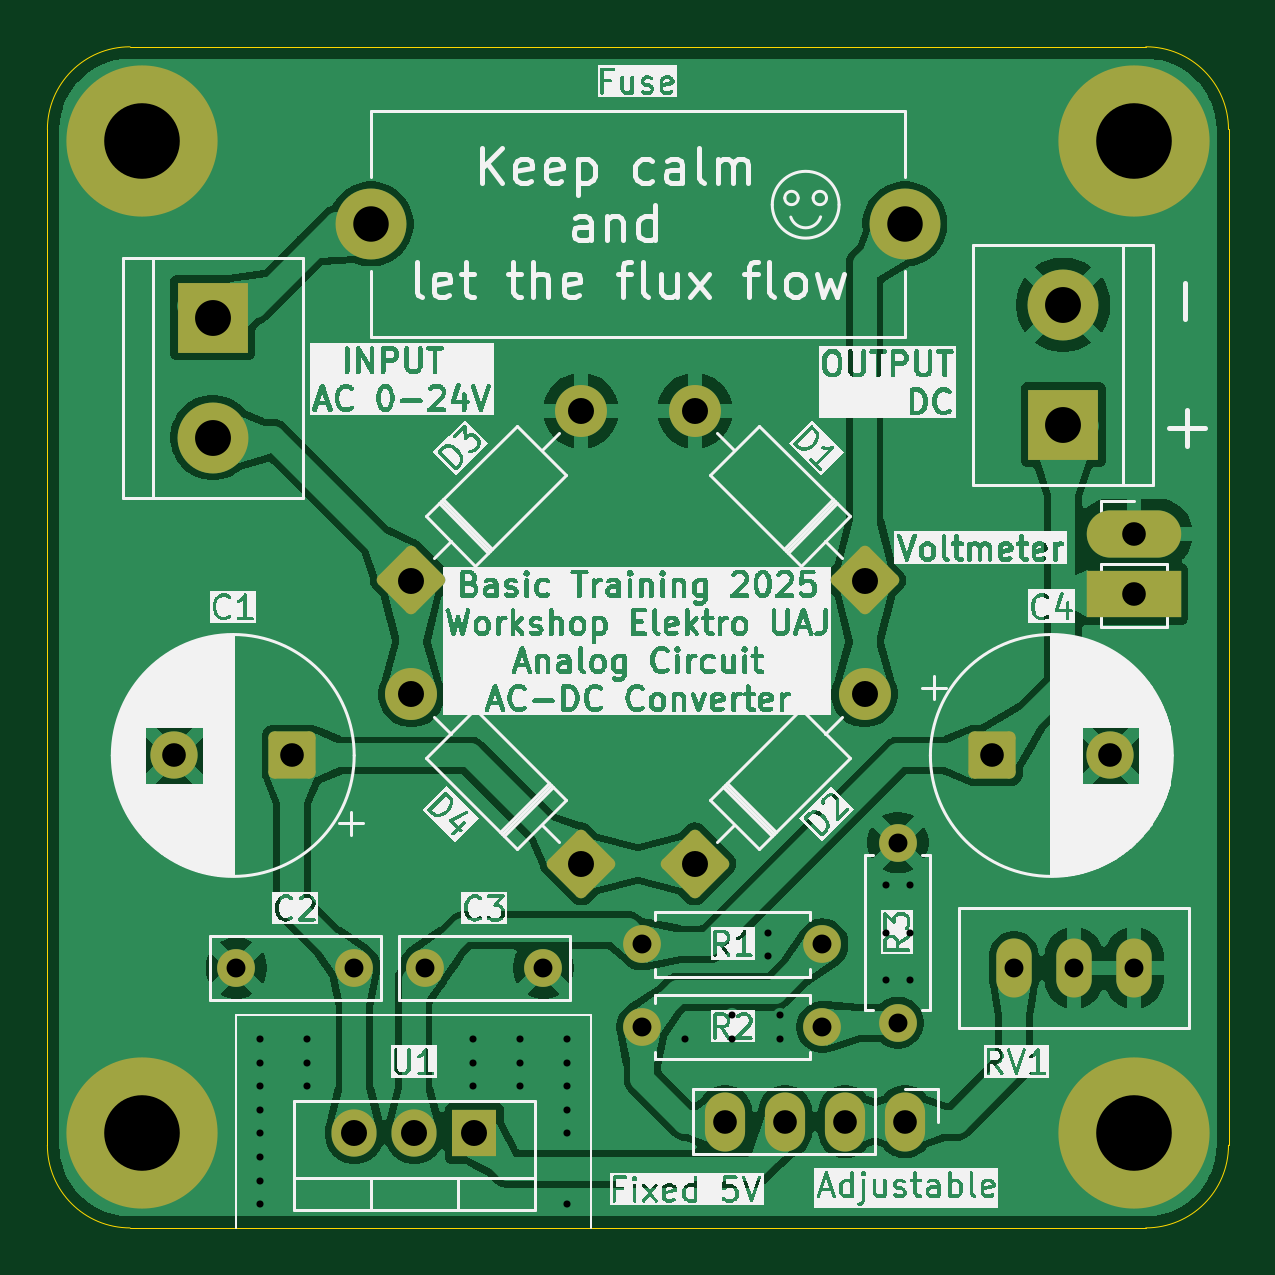
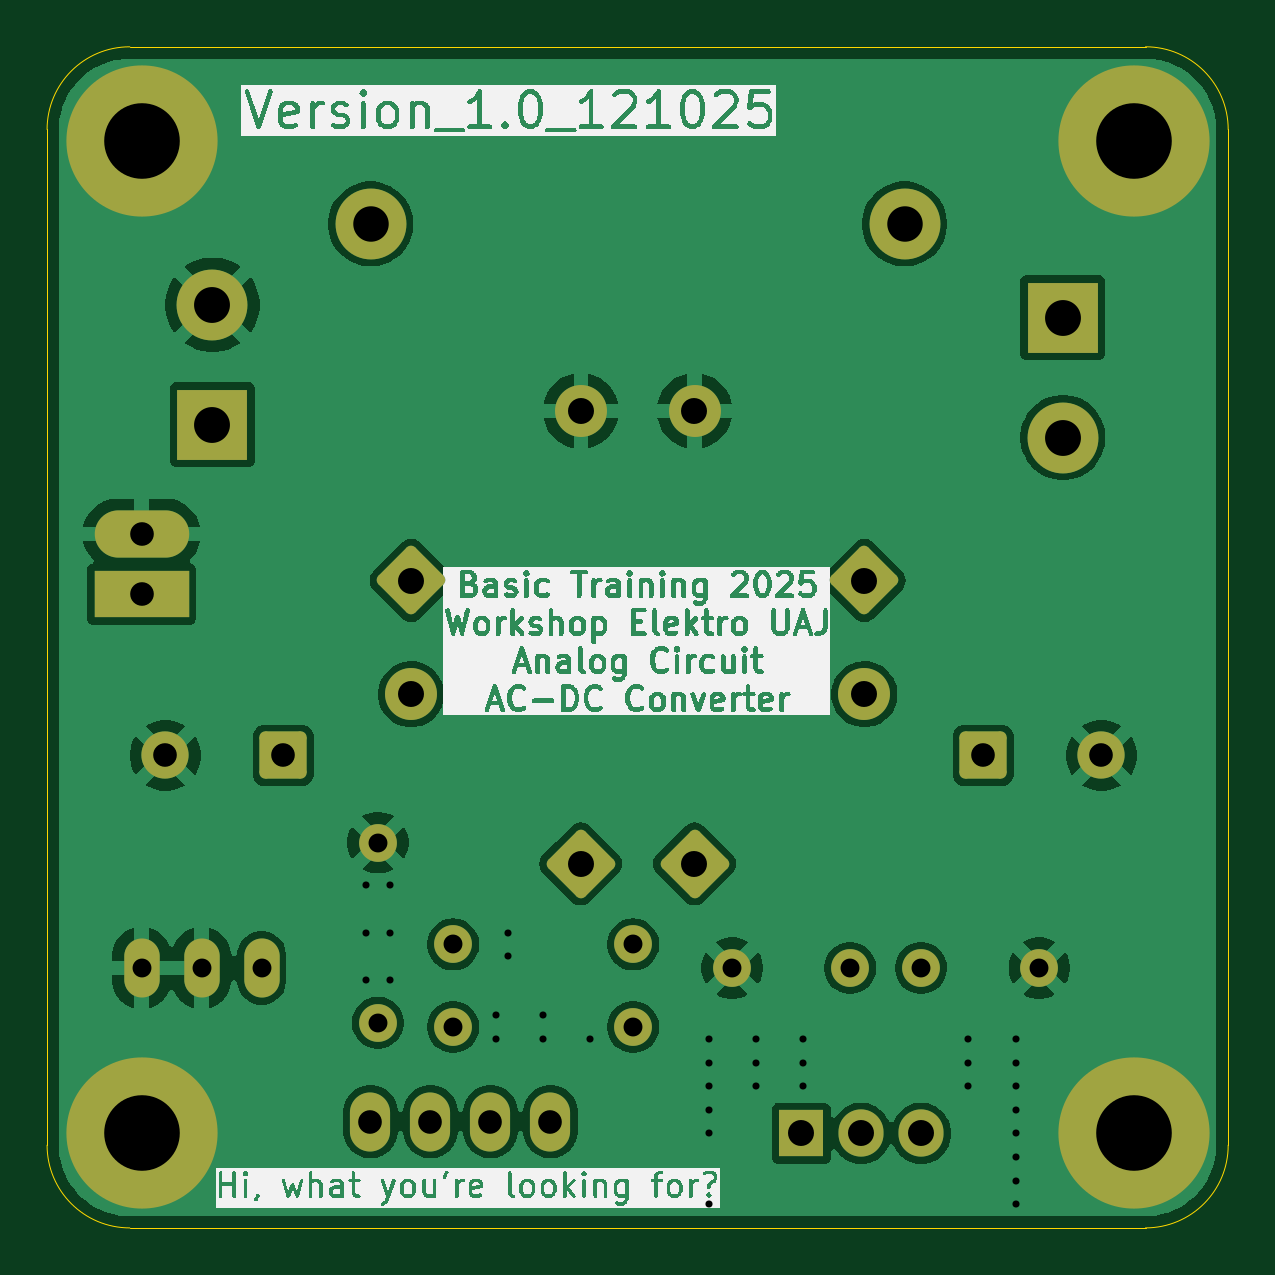
Circuit board: 9 layer files. Board 50.0 x 50.0 mm.
- bottom_copper: AC DC converter LM317-CuBottom.gbr (69466 bytes)
- top_copper: AC DC converter LM317-CuTop.gbr (86446 bytes)
- outline: AC DC converter LM317-EdgeCuts.gbr (912 bytes)
- bottom_mask: AC DC converter LM317-MaskBottom.gbr (3299 bytes)
- top_mask: AC DC converter LM317-MaskTop.gbr (3299 bytes)
- drill: AC DC converter LM317-NPTH.drl (265 bytes)
- drill: AC DC converter LM317-PTH.drl (1941 bytes)
- bottom_silk: AC DC converter LM317-SilkBottom.gbr (203450 bytes)
- top_silk: AC DC converter LM317-SilkTop.gbr (316963 bytes)

=== bottom_copper: AC DC converter LM317-CuBottom.gbr (69466 bytes, source omitted) ===
=== top_copper: AC DC converter LM317-CuTop.gbr (86446 bytes, source omitted) ===
=== outline: AC DC converter LM317-EdgeCuts.gbr ===
%TF.GenerationSoftware,KiCad,Pcbnew,9.0.4*%
%TF.CreationDate,2025-10-17T22:53:12+07:00*%
%TF.ProjectId,AC DC converter LM317,41432044-4320-4636-9f6e-766572746572,rev?*%
%TF.SameCoordinates,Original*%
%TF.FileFunction,Profile,NP*%
%FSLAX46Y46*%
G04 Gerber Fmt 4.6, Leading zero omitted, Abs format (unit mm)*
G04 Created by KiCad (PCBNEW 9.0.4) date 2025-10-17 22:53:12*
%MOMM*%
%LPD*%
G01*
G04 APERTURE LIST*
%TA.AperFunction,Profile*%
%ADD10C,0.050000*%
%TD*%
G04 APERTURE END LIST*
D10*
X50000000Y-3500000D02*
X50000000Y-46500000D01*
X0Y-46500000D02*
X0Y-3500000D01*
X0Y-3500000D02*
G75*
G02*
X3500000Y0I3500000J0D01*
G01*
X46500000Y0D02*
G75*
G02*
X50000000Y-3500000I0J-3500000D01*
G01*
X46500000Y-50000000D02*
X3500000Y-50000000D01*
X3500000Y0D02*
X46500000Y0D01*
X3500000Y-50000000D02*
G75*
G02*
X0Y-46500000I0J3500000D01*
G01*
X50000000Y-46500000D02*
G75*
G02*
X46500000Y-50000000I-3500000J0D01*
G01*
M02*

=== bottom_mask: AC DC converter LM317-MaskBottom.gbr ===
%TF.GenerationSoftware,KiCad,Pcbnew,9.0.4*%
%TF.CreationDate,2025-10-17T22:53:12+07:00*%
%TF.ProjectId,AC DC converter LM317,41432044-4320-4636-9f6e-766572746572,rev?*%
%TF.SameCoordinates,Original*%
%TF.FileFunction,Soldermask,Bot*%
%TF.FilePolarity,Negative*%
%FSLAX46Y46*%
G04 Gerber Fmt 4.6, Leading zero omitted, Abs format (unit mm)*
G04 Created by KiCad (PCBNEW 9.0.4) date 2025-10-17 22:53:12*
%MOMM*%
%LPD*%
G01*
G04 APERTURE LIST*
G04 Aperture macros list*
%AMRoundRect*
0 Rectangle with rounded corners*
0 $1 Rounding radius*
0 $2 $3 $4 $5 $6 $7 $8 $9 X,Y pos of 4 corners*
0 Add a 4 corners polygon primitive as box body*
4,1,4,$2,$3,$4,$5,$6,$7,$8,$9,$2,$3,0*
0 Add four circle primitives for the rounded corners*
1,1,$1+$1,$2,$3*
1,1,$1+$1,$4,$5*
1,1,$1+$1,$6,$7*
1,1,$1+$1,$8,$9*
0 Add four rect primitives between the rounded corners*
20,1,$1+$1,$2,$3,$4,$5,0*
20,1,$1+$1,$4,$5,$6,$7,0*
20,1,$1+$1,$6,$7,$8,$9,0*
20,1,$1+$1,$8,$9,$2,$3,0*%
G04 Aperture macros list end*
%ADD10C,6.400000*%
%ADD11R,3.000000X3.000000*%
%ADD12C,3.000000*%
%ADD13RoundRect,0.249999X0.000000X-1.202083X1.202083X0.000000X0.000000X1.202083X-1.202083X0.000000X0*%
%ADD14C,2.200000*%
%ADD15C,1.600000*%
%ADD16R,1.905000X2.000000*%
%ADD17O,1.905000X2.000000*%
%ADD18RoundRect,0.250000X-0.750000X-0.750000X0.750000X-0.750000X0.750000X0.750000X-0.750000X0.750000X0*%
%ADD19C,2.000000*%
%ADD20RoundRect,0.249999X1.202083X0.000000X0.000000X1.202083X-1.202083X0.000000X0.000000X-1.202083X0*%
%ADD21O,1.500000X2.500000*%
%ADD22RoundRect,0.250000X0.750000X0.750000X-0.750000X0.750000X-0.750000X-0.750000X0.750000X-0.750000X0*%
%ADD23O,1.700000X2.500000*%
%ADD24O,4.000000X2.000000*%
%ADD25R,4.000000X2.000000*%
G04 APERTURE END LIST*
D10*
%TO.C,H2*%
X46000000Y-4000000D03*
%TD*%
D11*
%TO.C,J1*%
X7000000Y-11460000D03*
D12*
X7000000Y-16539999D03*
%TD*%
D13*
%TO.C,D3*%
X15407898Y-22592103D03*
D14*
X22592103Y-15407898D03*
%TD*%
D15*
%TO.C,C3*%
X16000000Y-39000000D03*
X21000000Y-39000000D03*
%TD*%
D16*
%TO.C,U1*%
X18079999Y-46000000D03*
D17*
X15539999Y-46000000D03*
X13000000Y-46000000D03*
%TD*%
D15*
%TO.C,R2*%
X25190000Y-41500000D03*
X32810000Y-41500000D03*
%TD*%
D18*
%TO.C,C4*%
X40000000Y-30000000D03*
D19*
X45000000Y-30000000D03*
%TD*%
D13*
%TO.C,D2*%
X27407898Y-34592103D03*
D14*
X34592103Y-27407898D03*
%TD*%
D20*
%TO.C,D4*%
X22592103Y-34592102D03*
D14*
X15407898Y-27407897D03*
%TD*%
D21*
%TO.C,RV1*%
X40920001Y-39000000D03*
X43460001Y-39000000D03*
X46000000Y-39000000D03*
%TD*%
D10*
%TO.C,H4*%
X46000000Y-46000000D03*
%TD*%
D22*
%TO.C,C1*%
X10367678Y-30000000D03*
D19*
X5367678Y-30000000D03*
%TD*%
D23*
%TO.C,J3*%
X36310000Y-45500000D03*
X33770000Y-45500000D03*
X31230001Y-45500000D03*
X28690000Y-45500000D03*
%TD*%
D15*
%TO.C,R1*%
X25190000Y-38000000D03*
X32810000Y-38000000D03*
%TD*%
D24*
%TO.C,J4*%
X46000000Y-20625000D03*
D25*
X46000000Y-23165000D03*
%TD*%
D12*
%TO.C,Fuse*%
X13700000Y-7500000D03*
X36300000Y-7500000D03*
%TD*%
D10*
%TO.C,H1*%
X4000000Y-4000000D03*
%TD*%
D15*
%TO.C,R3*%
X36000000Y-41310000D03*
X36000000Y-33690000D03*
%TD*%
%TO.C,C2*%
X13000000Y-39000000D03*
X8000000Y-39000000D03*
%TD*%
D20*
%TO.C,D1*%
X34592102Y-22592102D03*
D14*
X27407897Y-15407897D03*
%TD*%
D11*
%TO.C,J2*%
X43000000Y-16000000D03*
D12*
X43000000Y-10920001D03*
%TD*%
D10*
%TO.C,H3*%
X4000000Y-46000000D03*
%TD*%
M02*

=== top_mask: AC DC converter LM317-MaskTop.gbr ===
%TF.GenerationSoftware,KiCad,Pcbnew,9.0.4*%
%TF.CreationDate,2025-10-17T22:53:11+07:00*%
%TF.ProjectId,AC DC converter LM317,41432044-4320-4636-9f6e-766572746572,rev?*%
%TF.SameCoordinates,Original*%
%TF.FileFunction,Soldermask,Top*%
%TF.FilePolarity,Negative*%
%FSLAX46Y46*%
G04 Gerber Fmt 4.6, Leading zero omitted, Abs format (unit mm)*
G04 Created by KiCad (PCBNEW 9.0.4) date 2025-10-17 22:53:11*
%MOMM*%
%LPD*%
G01*
G04 APERTURE LIST*
G04 Aperture macros list*
%AMRoundRect*
0 Rectangle with rounded corners*
0 $1 Rounding radius*
0 $2 $3 $4 $5 $6 $7 $8 $9 X,Y pos of 4 corners*
0 Add a 4 corners polygon primitive as box body*
4,1,4,$2,$3,$4,$5,$6,$7,$8,$9,$2,$3,0*
0 Add four circle primitives for the rounded corners*
1,1,$1+$1,$2,$3*
1,1,$1+$1,$4,$5*
1,1,$1+$1,$6,$7*
1,1,$1+$1,$8,$9*
0 Add four rect primitives between the rounded corners*
20,1,$1+$1,$2,$3,$4,$5,0*
20,1,$1+$1,$4,$5,$6,$7,0*
20,1,$1+$1,$6,$7,$8,$9,0*
20,1,$1+$1,$8,$9,$2,$3,0*%
G04 Aperture macros list end*
%ADD10C,6.400000*%
%ADD11R,3.000000X3.000000*%
%ADD12C,3.000000*%
%ADD13RoundRect,0.249999X0.000000X-1.202083X1.202083X0.000000X0.000000X1.202083X-1.202083X0.000000X0*%
%ADD14C,2.200000*%
%ADD15C,1.600000*%
%ADD16R,1.905000X2.000000*%
%ADD17O,1.905000X2.000000*%
%ADD18RoundRect,0.250000X-0.750000X-0.750000X0.750000X-0.750000X0.750000X0.750000X-0.750000X0.750000X0*%
%ADD19C,2.000000*%
%ADD20RoundRect,0.249999X1.202083X0.000000X0.000000X1.202083X-1.202083X0.000000X0.000000X-1.202083X0*%
%ADD21O,1.500000X2.500000*%
%ADD22RoundRect,0.250000X0.750000X0.750000X-0.750000X0.750000X-0.750000X-0.750000X0.750000X-0.750000X0*%
%ADD23O,1.700000X2.500000*%
%ADD24O,4.000000X2.000000*%
%ADD25R,4.000000X2.000000*%
G04 APERTURE END LIST*
D10*
%TO.C,H2*%
X46000000Y-4000000D03*
%TD*%
D11*
%TO.C,J1*%
X7000000Y-11460000D03*
D12*
X7000000Y-16539999D03*
%TD*%
D13*
%TO.C,D3*%
X15407898Y-22592103D03*
D14*
X22592103Y-15407898D03*
%TD*%
D15*
%TO.C,C3*%
X16000000Y-39000000D03*
X21000000Y-39000000D03*
%TD*%
D16*
%TO.C,U1*%
X18079999Y-46000000D03*
D17*
X15539999Y-46000000D03*
X13000000Y-46000000D03*
%TD*%
D15*
%TO.C,R2*%
X25190000Y-41500000D03*
X32810000Y-41500000D03*
%TD*%
D18*
%TO.C,C4*%
X40000000Y-30000000D03*
D19*
X45000000Y-30000000D03*
%TD*%
D13*
%TO.C,D2*%
X27407898Y-34592103D03*
D14*
X34592103Y-27407898D03*
%TD*%
D20*
%TO.C,D4*%
X22592103Y-34592102D03*
D14*
X15407898Y-27407897D03*
%TD*%
D21*
%TO.C,RV1*%
X40920001Y-39000000D03*
X43460001Y-39000000D03*
X46000000Y-39000000D03*
%TD*%
D10*
%TO.C,H4*%
X46000000Y-46000000D03*
%TD*%
D22*
%TO.C,C1*%
X10367678Y-30000000D03*
D19*
X5367678Y-30000000D03*
%TD*%
D23*
%TO.C,J3*%
X36310000Y-45500000D03*
X33770000Y-45500000D03*
X31230001Y-45500000D03*
X28690000Y-45500000D03*
%TD*%
D15*
%TO.C,R1*%
X25190000Y-38000000D03*
X32810000Y-38000000D03*
%TD*%
D24*
%TO.C,J4*%
X46000000Y-20625000D03*
D25*
X46000000Y-23165000D03*
%TD*%
D12*
%TO.C,Fuse*%
X13700000Y-7500000D03*
X36300000Y-7500000D03*
%TD*%
D10*
%TO.C,H1*%
X4000000Y-4000000D03*
%TD*%
D15*
%TO.C,R3*%
X36000000Y-41310000D03*
X36000000Y-33690000D03*
%TD*%
%TO.C,C2*%
X13000000Y-39000000D03*
X8000000Y-39000000D03*
%TD*%
D20*
%TO.C,D1*%
X34592102Y-22592102D03*
D14*
X27407897Y-15407897D03*
%TD*%
D11*
%TO.C,J2*%
X43000000Y-16000000D03*
D12*
X43000000Y-10920001D03*
%TD*%
D10*
%TO.C,H3*%
X4000000Y-46000000D03*
%TD*%
M02*

=== drill: AC DC converter LM317-NPTH.drl ===
M48
; DRILL file {KiCad 9.0.4} date 2025-10-17T22:53:12+0700
; FORMAT={-:-/ absolute / inch / decimal}
; #@! TF.CreationDate,2025-10-17T22:53:12+07:00
; #@! TF.GenerationSoftware,Kicad,Pcbnew,9.0.4
; #@! TF.FileFunction,NonPlated,1,2,NPTH
FMAT,2
INCH
%
G90
G05
M30

=== drill: AC DC converter LM317-PTH.drl ===
M48
; DRILL file {KiCad 9.0.4} date 2025-10-17T22:53:12+0700
; FORMAT={-:-/ absolute / inch / decimal}
; #@! TF.CreationDate,2025-10-17T22:53:12+07:00
; #@! TF.GenerationSoftware,Kicad,Pcbnew,9.0.4
; #@! TF.FileFunction,Plated,1,2,PTH
FMAT,2
INCH
; #@! TA.AperFunction,Plated,PTH,ViaDrill
T1C0.0118
; #@! TA.AperFunction,Plated,PTH,ComponentDrill
T2C0.0315
; #@! TA.AperFunction,Plated,PTH,ComponentDrill
T3C0.0394
; #@! TA.AperFunction,Plated,PTH,ComponentDrill
T4C0.0433
; #@! TA.AperFunction,Plated,PTH,ComponentDrill
T5C0.0591
; #@! TA.AperFunction,Plated,PTH,ComponentDrill
T6C0.0598
; #@! TA.AperFunction,Plated,PTH,ComponentDrill
T7C0.1260
%
G90
G05
T1
X0.3543Y-1.6929
X0.3543Y-1.6535
X0.3543Y-1.7717
X0.3543Y-1.8504
X0.3543Y-1.9291
X0.3543Y-1.7323
X0.3543Y-1.811
X0.3543Y-1.8898
X0.4331Y-1.6535
X0.4331Y-1.6929
X0.4331Y-1.7323
X0.7087Y-1.6535
X0.7087Y-1.6929
X0.7087Y-1.7323
X0.7874Y-1.6535
X0.7874Y-1.6929
X0.7874Y-1.7323
X0.8661Y-1.6929
X0.8661Y-1.6535
X0.8661Y-1.7717
X0.8661Y-1.7323
X0.8661Y-1.811
X0.8661Y-1.9291
X1.063Y-1.6535
X1.1417Y-1.6142
X1.1417Y-1.6535
X1.2008Y-1.4764
X1.2008Y-1.5157
X1.2205Y-1.6142
X1.2205Y-1.6535
X1.3976Y-1.3976
X1.3976Y-1.4764
X1.3976Y-1.5551
X1.437Y-1.3976
X1.437Y-1.4764
X1.437Y-1.5551
T2
X0.315Y-1.5354
X0.5118Y-1.5354
X0.6299Y-1.5354
X0.8268Y-1.5354
X0.9917Y-1.4961
X0.9917Y-1.6339
X1.2917Y-1.4961
X1.2917Y-1.6339
X1.4173Y-1.3264
X1.4173Y-1.6264
X1.611Y-1.5354
X1.711Y-1.5354
X1.811Y-1.5354
T3
X0.2113Y-1.1811
X0.4082Y-1.1811
X1.1295Y-1.7913
X1.2295Y-1.7913
X1.3295Y-1.7913
X1.4295Y-1.7913
X1.5748Y-1.1811
X1.7717Y-1.1811
X1.811Y-0.812
X1.811Y-0.912
T4
X0.5118Y-1.811
X0.6066Y-0.8895
X0.6066Y-1.0791
X0.6118Y-1.811
X0.7118Y-1.811
X0.8895Y-0.6066
X0.8895Y-1.3619
X1.0791Y-0.6066
X1.0791Y-1.3619
X1.3619Y-0.8895
X1.3619Y-1.0791
T5
X0.5394Y-0.2953
X1.4291Y-0.2953
T6
X0.2756Y-0.4512
X0.2756Y-0.6512
X1.6929Y-0.4299
X1.6929Y-0.6299
T7
X0.1575Y-0.1575
X0.1575Y-1.811
X1.811Y-0.1575
X1.811Y-1.811
M30

=== bottom_silk: AC DC converter LM317-SilkBottom.gbr (203450 bytes, source omitted) ===
=== top_silk: AC DC converter LM317-SilkTop.gbr (316963 bytes, source omitted) ===
